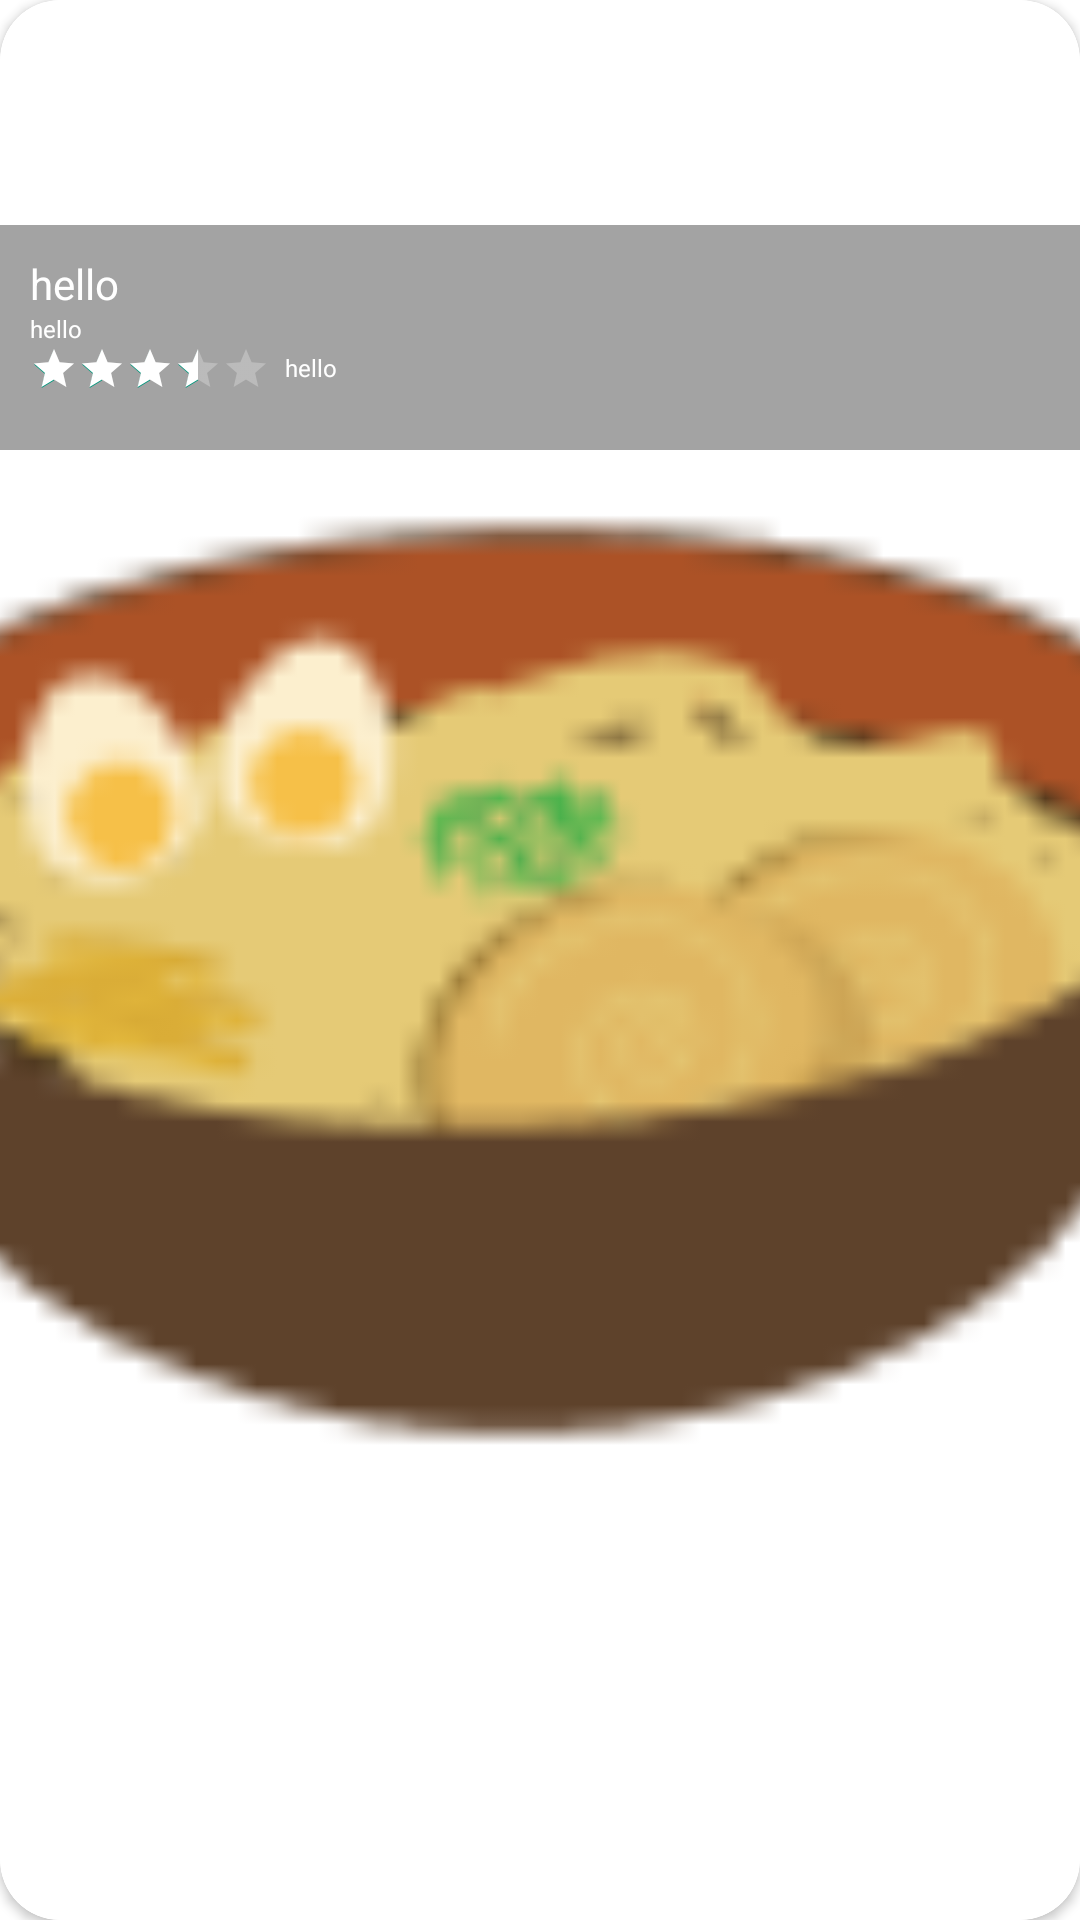

Reconstruct the res/layout file that produces this screen, plus the resources it refers to.
<!-- AndroidManifest.xml: application theme Theme.MYCASHAPP -->
<!-- res/layout/popular_item.xml -->
<?xml version="1.0" encoding="utf-8"?>
<layout xmlns:android="http://schemas.android.com/apk/res/android"
    xmlns:app="http://schemas.android.com/apk/res-auto">

    <androidx.cardview.widget.CardView
        android:orientation="vertical"
        android:layout_width="150dp"
        android:layout_height="150dp"
        android:padding="0dp"
        android:layout_margin="10dp"
        app:cardCornerRadius="20dp"
        android:elevation="5dp"
        android:clipChildren="true">



        <ImageView
            android:id="@+id/imgMeal"
            android:layout_width="match_parent"
            android:layout_height="match_parent"
            android:background="@drawable/background_radius_20"
            android:src="@drawable/ramen"
            android:scaleType="centerCrop"
            />
        <ImageButton
            android:layout_margin="10dp"
            android:id="@+id/btnRemoveFav"
            android:layout_width="20dp"
            android:layout_height="20dp"
            android:background="@drawable/hearted"
            />
        <ImageButton
            android:layout_margin="10dp"
            android:id="@+id/btnAddFav"
            android:layout_width="20dp"
            android:layout_height="20dp"
            android:visibility="gone"
            android:background="@drawable/heart"
            />
        <LinearLayout
            android:layout_width="match_parent"
            android:layout_height="75dp"
            android:layout_marginTop="75dp"
            android:orientation="vertical"
            android:padding="10dp"
            android:background="@drawable/background_low_alpha"
            >
            <TextView
                android:id="@+id/txtName"
                android:layout_width="match_parent"
                android:layout_height="wrap_content"
                android:ellipsize="end"
                android:maxLines="1"
                android:textSize="14sp"
                android:text="hello"
                android:textColor="@color/white"
                />
            <TextView
                android:id="@+id/txtDistance"
                android:layout_width="match_parent"
                android:layout_height="wrap_content"
                android:ellipsize="end"
                android:maxLines="1"
                android:textSize="8sp"
                android:text="hello"
                android:textColor="@color/white"
                />
            <LinearLayout
                android:layout_width="wrap_content"
                android:layout_height="wrap_content"
                android:orientation="horizontal"
                android:gravity="center">
                <androidx.appcompat.widget.AppCompatRatingBar
                    android:id="@+id/rating"
                    android:progressBackgroundTint="@color/white"
                    android:progressTint="@color/white"
                    style="@style/Widget.AppCompat.RatingBar.Small"
                    android:layout_width="wrap_content"
                    android:layout_height="15dp"
                    android:numStars="5"
                    android:stepSize="0.5"
                    android:rating="3.5"
                    />
                <TextView
                    android:layout_marginStart="5dp"
                    android:id="@+id/txtRating"
                    android:layout_width="match_parent"
                    android:layout_height="wrap_content"
                    android:ellipsize="end"
                    android:maxLines="1"
                    android:textSize="8sp"
                    android:text="hello"
                    android:textColor="@color/white"
                    />
            </LinearLayout>
        </LinearLayout>
    </androidx.cardview.widget.CardView>
</layout>
<!-- resources referenced by this layout -->
<resources>
  <color name="white">#FFFFFFFF</color>
  <!-- drawable background_low_alpha (drawable) -->
  <?xml version="1.0" encoding="utf-8"?>
  <shape xmlns:android="http://schemas.android.com/apk/res/android">
  <solid
      android:color="@color/view_half_alpha"
      />
  </shape>
  <!-- drawable background_radius_20 (drawable) -->
  <?xml version="1.0" encoding="utf-8"?>
  <shape xmlns:android="http://schemas.android.com/apk/res/android">
  
      <corners
          android:radius="20dp"
          />
  
      <solid
          android:color="@color/white"
          />
  </shape>
  <!-- drawable ramen: png bitmap (drawable, 3944 bytes) -->
  <style name="Theme.MYCASHAPP" parent="Base.Theme.MYCASHAPP" />
  <color name="view_half_alpha">#80484848</color>
  <style name="Base.Theme.MYCASHAPP" parent="Theme.MaterialComponents.Light.NoActionBar">
          
          <item name="colorPrimary">@color/primary</item>
          <item name="colorSecondary">@color/secondary</item>
          <item name="android:colorAccent">@color/primary</item>
          <item name="colorAccent">@color/primary</item>
          <item name="android:statusBarColor">@color/white</item>
          <item name="android:colorBackground">#FFFFFF</item>
          <item name="android:textColor">@color/secondary</item>
  
      </style>
  <color name="primary">#00957B</color>
  <color name="secondary">#484848</color>
</resources>
